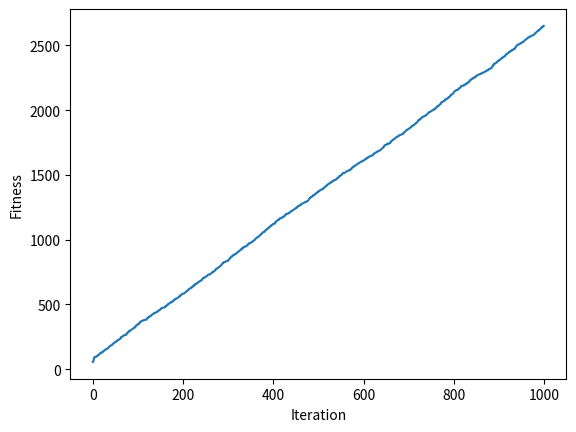

Recreate this plot in Python.
#!/usr/bin/env python
# coding: utf-8

# The tutorial starts by presenting the equation that we are going to implement. The equation is shown below:
# Y = w1x1 + w2x2 + w3x3 + w4x4 + w5x5 + w6x6

# In[ ]:


def cal_pop_fitness(equation_inputs, pop):
    # Calculating the fitness value of each solution in the current population.
    # The fitness function calulates the sum of products between each input and its corresponding weight.
    fitness = numpy.sum(pop*equation_inputs, axis=1)
    return fitness

def select_mating_pool(pop, fitness, num_parents):
    # Selecting the best individuals in the current generation as parents for producing the offspring of the next generation.
    parents = numpy.empty((num_parents, pop.shape[1]))
    for parent_num in range(num_parents):
        max_fitness_idx = numpy.where(fitness == numpy.max(fitness))
        max_fitness_idx = max_fitness_idx[0][0]
        parents[parent_num, :] = pop[max_fitness_idx, :]
        fitness[max_fitness_idx] = -99999999999
    return parents

def crossover(parents, offspring_size):
    offspring = numpy.empty(offspring_size)
    # The point at which crossover takes place between two parents. Usually, it is at the center.
    crossover_point = numpy.uint8(offspring_size[1]/2)

    for k in range(offspring_size[0]):
        # Index of the first parent to mate.
        parent1_idx = k%parents.shape[0]
        # Index of the second parent to mate.
        parent2_idx = (k+1)%parents.shape[0]
        # The new offspring will have its first half of its genes taken from the first parent.
        offspring[k, 0:crossover_point] = parents[parent1_idx, 0:crossover_point]
        # The new offspring will have its second half of its genes taken from the second parent.
        offspring[k, crossover_point:] = parents[parent2_idx, crossover_point:]
    return offspring

def mutation(offspring_crossover, num_mutations=1):
    mutations_counter = numpy.uint8(offspring_crossover.shape[1] / num_mutations)
    # Mutation changes a number of genes as defined by the num_mutations argument. The changes are random.
    for idx in range(offspring_crossover.shape[0]):
        gene_idx = mutations_counter - 1
        for mutation_num in range(num_mutations):
            # The random value to be added to the gene.
            random_value = numpy.random.uniform(-1.0, 1.0, 1)
            offspring_crossover[idx, gene_idx] = offspring_crossover[idx, gene_idx] + random_value
            gene_idx = gene_idx + mutations_counter
    return offspring_crossover


# In[ ]:


import numpy

"""
The y=target is to maximize this equation ASAP:
    y = w1x1+w2x2+w3x3+w4x4+w5x5+6wx6
    where (x1,x2,x3,x4,x5,x6)=(4,-2,3.5,5,-11,-4.7)
    What are the best values for the 6 weights w1 to w6?
    We are going to use the genetic algorithm for the best possible values after a number of generations.
"""

# Inputs of the equation.
equation_inputs = [4,-2,3.5,5,-11,-4.7]

# Number of the weights we are looking to optimize.
num_weights = len(equation_inputs)

"""
Genetic algorithm parameters:
    Mating pool size
    Population size
"""
sol_per_pop = 8
num_parents_mating = 4

# Defining the population size.
pop_size = (sol_per_pop,num_weights) # The population will have sol_per_pop chromosome where each chromosome has num_weights genes.
#Creating the initial population.
new_population = numpy.random.uniform(low=-4.0, high=4.0, size=pop_size)
print(new_population)

"""
new_population[0, :] = [2.4,  0.7, 8, -2,   5,   1.1]
new_population[1, :] = [-0.4, 2.7, 5, -1,   7,   0.1]
new_population[2, :] = [-1,   2,   2, -3,   2,   0.9]
new_population[3, :] = [4,    7,   12, 6.1, 1.4, -4]
new_population[4, :] = [3.1,  4,   0,  2.4, 4.8,  0]
new_population[5, :] = [-2,   3,   -7, 6,   3,    3]
"""

best_outputs = []
num_generations = 1000
for generation in range(num_generations):
    print("Generation : ", generation)
    # Measuring the fitness of each chromosome in the population.
    fitness = cal_pop_fitness(equation_inputs, new_population)
    print("Fitness")
    print(fitness)

    best_outputs.append(numpy.max(numpy.sum(new_population*equation_inputs, axis=1)))
    # The best result in the current iteration.
    print("Best result : ", numpy.max(numpy.sum(new_population*equation_inputs, axis=1)))
    
    # Selecting the best parents in the population for mating.
    parents = select_mating_pool(new_population, fitness, 
                                      num_parents_mating)
    print("Parents")
    print(parents)

    # Generating next generation using crossover.
    offspring_crossover = crossover(parents,
                                       offspring_size=(pop_size[0]-parents.shape[0], num_weights))
    print("Crossover")
    print(offspring_crossover)

    # Adding some variations to the offspring using mutation.
    offspring_mutation = mutation(offspring_crossover, num_mutations=2)
    print("Mutation")
    print(offspring_mutation)

    # Creating the new population based on the parents and offspring.
    new_population[0:parents.shape[0], :] = parents
    new_population[parents.shape[0]:, :] = offspring_mutation
    
# Getting the best solution after iterating finishing all generations.
#At first, the fitness is calculated for each solution in the final generation.
fitness = cal_pop_fitness(equation_inputs, new_population)
# Then return the index of that solution corresponding to the best fitness.
best_match_idx = numpy.where(fitness == numpy.max(fitness))

print("Best solution : ", new_population[best_match_idx, :])
print("Best solution fitness : ", fitness[best_match_idx])


import matplotlib.pyplot
matplotlib.pyplot.plot(best_outputs)
matplotlib.pyplot.xlabel("Iteration")
matplotlib.pyplot.ylabel("Fitness")
matplotlib.pyplot.show()

